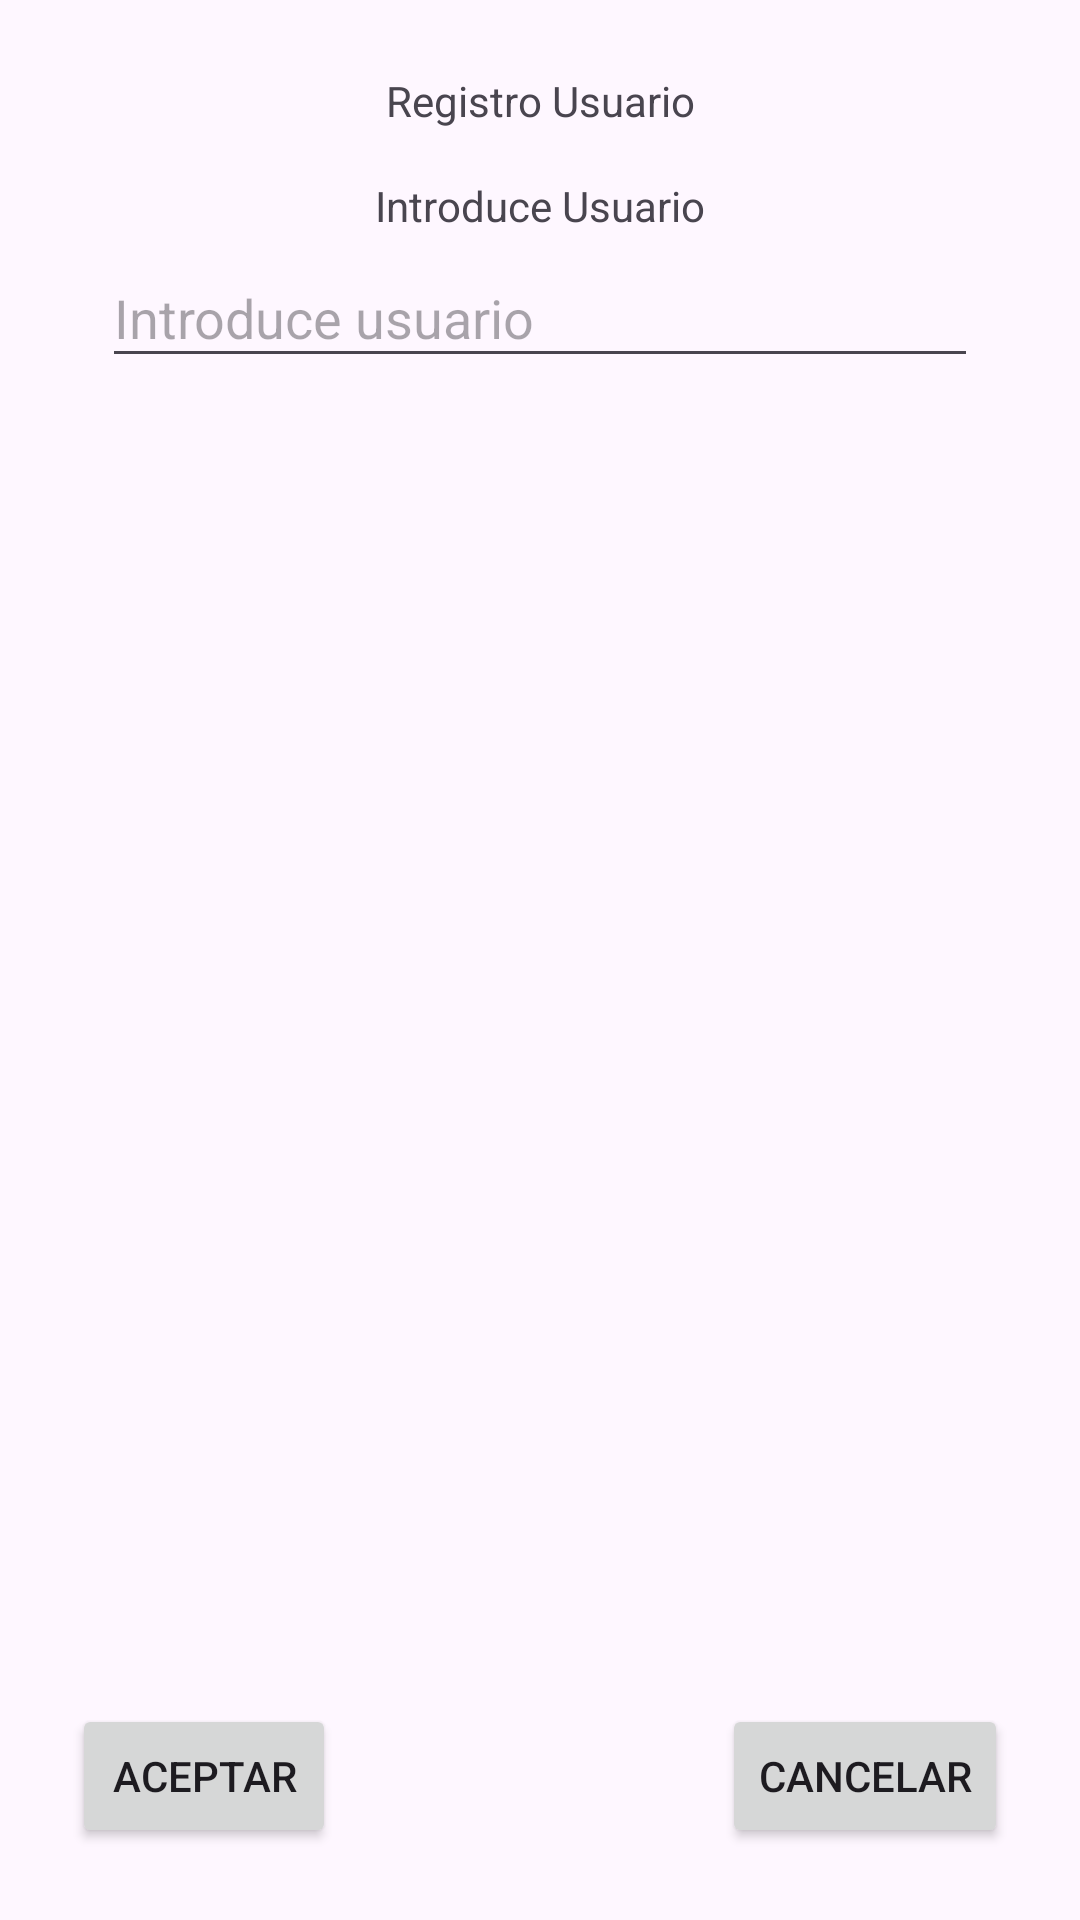

Layout XML and referenced resources for this Android screen:
<!-- AndroidManifest.xml: application theme Theme.AplicacionKotlin -->
<!-- res/layout/activity_main.xml -->
<?xml version="1.0" encoding="utf-8"?>
<androidx.constraintlayout.widget.ConstraintLayout xmlns:android="http://schemas.android.com/apk/res/android"
    xmlns:app="http://schemas.android.com/apk/res-auto"
    xmlns:tools="http://schemas.android.com/tools"
    android:id="@+id/main"
    android:layout_width="match_parent"
    android:layout_height="match_parent"
    tools:context=".MainActivityJava"
    android:background="@drawable/logo_usuario">

    <TextView
        android:id="@+id/tituloText"
        android:layout_width="wrap_content"
        android:layout_height="wrap_content"
        android:layout_marginTop="24dp"
        android:text="Registro Usuario"
        app:layout_constraintEnd_toEndOf="parent"
        app:layout_constraintStart_toStartOf="parent"
        app:layout_constraintTop_toTopOf="parent" />

    <TextView
        android:id="@+id/campoText"
        android:layout_width="wrap_content"
        android:layout_height="wrap_content"
        android:layout_marginTop="16dp"
        android:text="Introduce Usuario"
        app:layout_constraintEnd_toEndOf="parent"
        app:layout_constraintStart_toStartOf="parent"
        app:layout_constraintTop_toBottomOf="@+id/tituloText" />

    <Button
        android:id="@+id/botonAceptar"
        android:layout_width="wrap_content"
        android:layout_height="wrap_content"
        android:layout_marginLeft="24dp"
        android:layout_marginBottom="24dp"
        android:text="Aceptar"
        app:layout_constraintBottom_toBottomOf="parent"
        app:layout_constraintStart_toStartOf="parent"
        android:tooltipText="@string/tooltip_aceptar"/>

    <Button
        android:id="@+id/botonCancelar"
        android:layout_width="wrap_content"
        android:layout_height="wrap_content"
        android:layout_marginRight="24dp"
        android:layout_marginBottom="24dp"
        android:text="Cancelar"
        app:layout_constraintBottom_toBottomOf="parent"
        app:layout_constraintEnd_toEndOf="parent"
        android:tooltipText="@string/tooltip_cancelar"/>

    <EditText
        android:id="@+id/usuarioText"
        android:layout_width="292dp"
        android:layout_height="43dp"
        android:layout_marginTop="24dp"
        android:ems="10"
        android:hint="@string/hint_usuario"
        android:inputType="text"
        app:layout_constraintEnd_toEndOf="parent"
        app:layout_constraintStart_toStartOf="parent"
        app:layout_constraintTop_toTopOf="@+id/campoText" />


</androidx.constraintlayout.widget.ConstraintLayout>
<!-- resources referenced by this layout -->
<resources>
  <string name="hint_usuario">Introduce usuario</string>
  <string name="tooltip_aceptar">Pulsa para aceptar</string>
  <string name="tooltip_cancelar">Pulsa para cancelar</string>
  <style name="Theme.AplicacionKotlin" parent="Base.Theme.AplicacionKotlin" />
  <style name="Base.Theme.AplicacionKotlin" parent="Theme.Material3.DayNight.NoActionBar">
          
          
      </style>
</resources>
